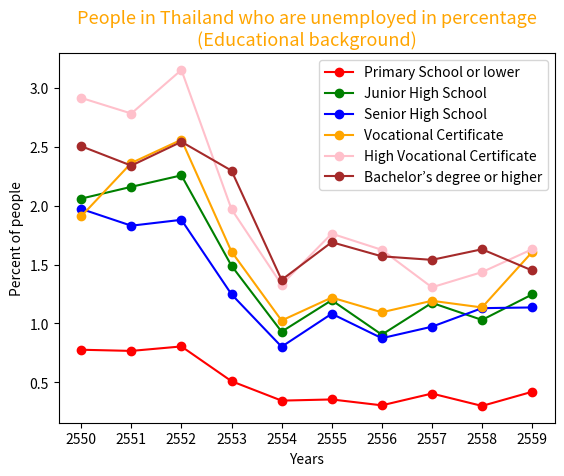

Generate this figure with matplotlib:
"""Plot Graph to Show Unemployed people in Thailand"""

import matplotlib.pyplot as plt
def main():
    """Plot graph from people in Thailand who are unemployed"""
    x = range(10)
    y_01 = [0.777, 0.767, 0.805, 0.51, 0.345, 0.355, 0.305, 0.405, 0.3, 0.42]
    y_02 = [2.06, 2.16, 2.2575, 1.49, 0.93, 1.1975, 0.905, 1.175, 1.03, 1.246]
    y_03 = [1.9725, 1.83, 1.88, 1.2475, 0.8025, 1.0825, 0.875, 0.9725, 1.13, 1.136]
    y_04 = [1.91, 2.3625, 2.56, 1.61, 1.025, 1.22, 1.095, 1.1925, 1.136, 1.606]
    y_05 = [2.915, 2.7825, 3.1525, 1.97, 1.33, 1.7625, 1.625, 1.307, 1.436, 1.63]
    y_06 = [2.505, 2.34, 2.5425, 2.2975, 1.37, 1.69, 1.57, 1.54, 1.63, 1.45]
    xtick = ("2550", "2551", "2552", "2553", "2554", "2555", "2556", "2557", "2558", "2559")
    plt.xticks(x, xtick)
    plt.plot(x, y_01, color="red", marker="o", label=("Primary School or lower"))
    plt.plot(x, y_02, color="green", marker="o", label=("Junior High School"))
    plt.plot(x, y_03, color="blue", marker="o", label=("Senior High School"))
    plt.plot(x, y_04, color="orange", marker="o", label=("Vocational Certificate"))
    plt.plot(x, y_05, color="pink", marker="o", label=("High Vocational Certificate"))
    plt.plot(x, y_06, color="brown", marker="o", label=("Bachelor’s degree or higher"))
    plt.title("People in Thailand who are unemployed in percentage\n(Educational background)", fontsize="13", color="orange")
    plt.xlabel("Years")
    plt.ylabel("Percent of people")
    plt.legend()
    plt.show()
main()
